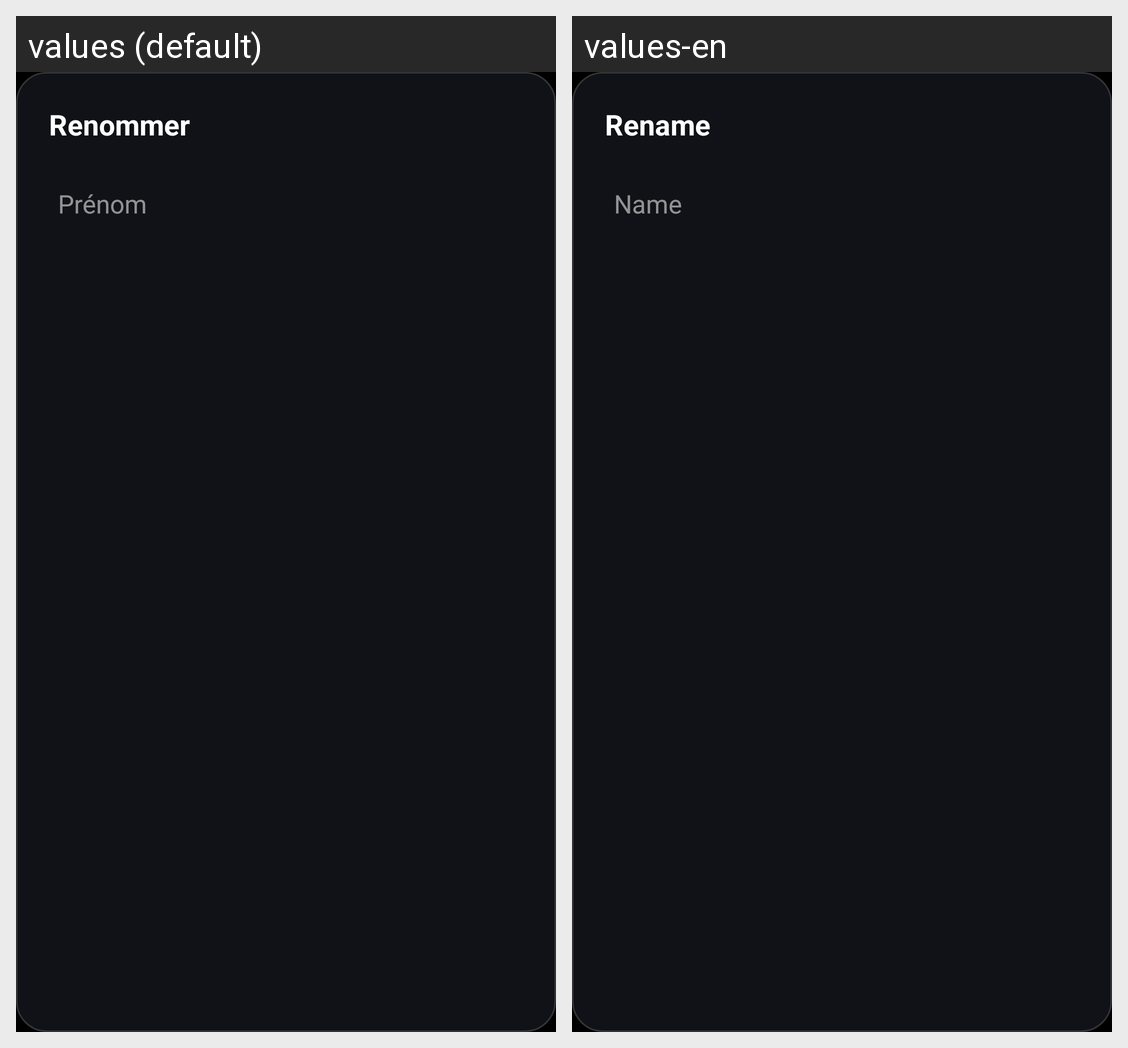

The Android screen above is rendered under two locales of the same app. Produce the string resources it draws, with the default and per-locale values.
Android screen res/layout/dialog_profile_name.xml rendered under 2 locales, left to right: values (default), values-en. Device: Nexus 5 (rendered at 1080×1920; each locale shown at half size, 540×960, under a caption strip naming it); theme Theme.TvLuncher.
Strings drawn on this screen, with the default value and each locale's value (text and hints the layout hard-codes, and strings that could not be matched under every locale, appear in the picture but are not listed):

profile_rename
  values: Renommer
  values-en: Rename

profile_name_hint
  values: Prénom
  values-en: Name
